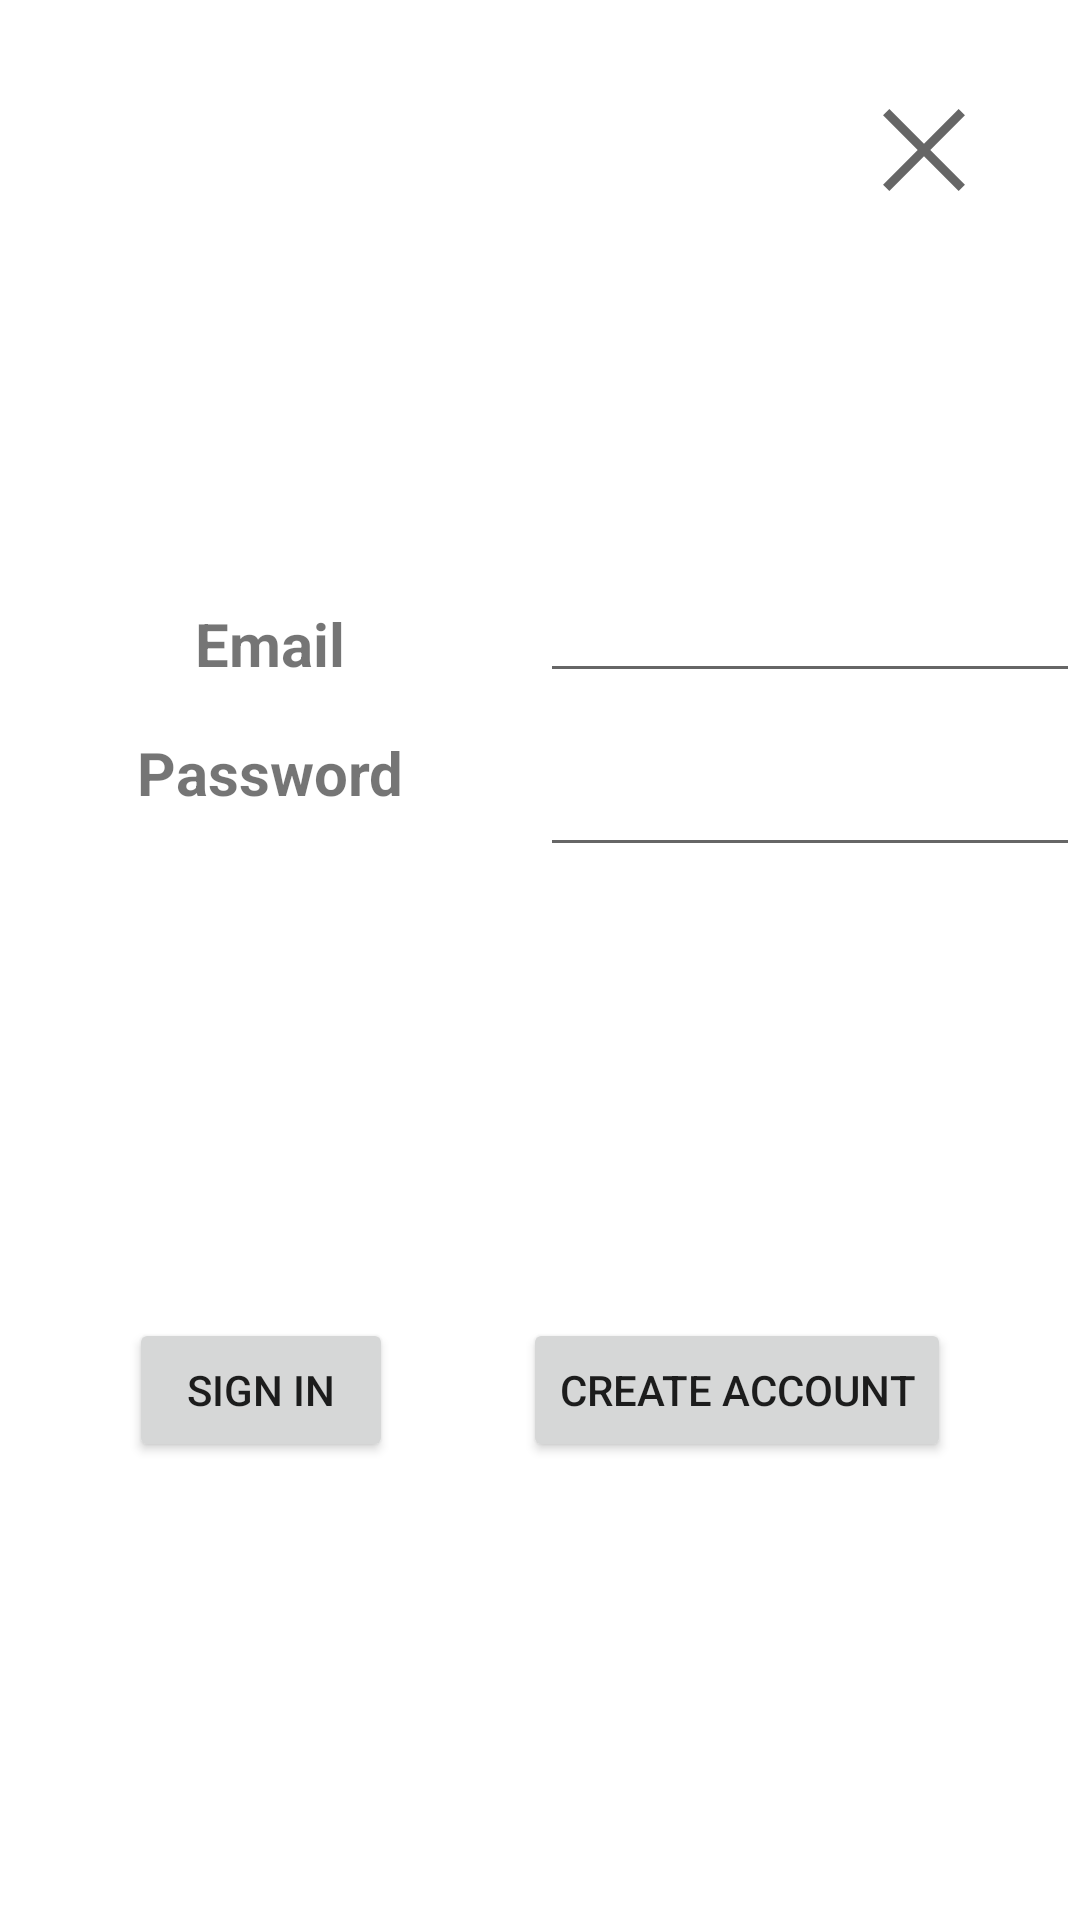

The Android layout XML behind this screen, and the referenced resources:
<!-- AndroidManifest.xml: application theme Theme.H2GO -->
<!-- res/layout/login_fragment.xml -->
<?xml version="1.0" encoding="utf-8"?>
<androidx.constraintlayout.widget.ConstraintLayout xmlns:android="http://schemas.android.com/apk/res/android"
    xmlns:app="http://schemas.android.com/apk/res-auto"
    xmlns:tools="http://schemas.android.com/tools"
    android:id="@+id/frameLayout"
    style="@style/Theme.FragmentBG"
    android:layout_width="match_parent"
    android:layout_height="match_parent"
    tools:context=".AddSourceFragment">

    <androidx.constraintlayout.widget.ConstraintLayout
        android:id="@+id/fields"
        android:layout_width="match_parent"
        android:layout_height="wrap_content"
        app:layout_constraintBottom_toTopOf="@+id/signin_button"
        app:layout_constraintEnd_toEndOf="parent"
        app:layout_constraintStart_toStartOf="parent"
        app:layout_constraintTop_toTopOf="parent">

        <TextView
            style="@style/Theme.FragmentText"
            android:id="@+id/error_text"
            android:layout_width="300dp"
            android:layout_height="wrap_content"
            android:gravity="center"
            android:textAlignment="center"
            android:textSize="24sp"
            android:textStyle="bold"
            app:layout_constraintEnd_toEndOf="parent"
            app:layout_constraintHorizontal_bias="0.5"
            app:layout_constraintStart_toStartOf="parent"
            app:layout_constraintTop_toTopOf="parent" />

        <androidx.constraintlayout.widget.ConstraintLayout
            android:id="@+id/fillable_field_labels"
            android:layout_width="180dp"
            android:layout_height="102dp"
            app:layout_constraintBottom_toBottomOf="parent"
            app:layout_constraintEnd_toStartOf="@+id/fillable_field_values"
            app:layout_constraintStart_toStartOf="parent">

            <TextView
                android:id="@+id/email_label"
                android:layout_width="wrap_content"
                android:layout_height="wrap_content"
                android:text="@string/email_label"
                android:textSize="20sp"
                android:textStyle="bold"
                app:layout_constraintBottom_toTopOf="@+id/pword_label"
                app:layout_constraintEnd_toEndOf="parent"
                app:layout_constraintHorizontal_bias="0.5"
                app:layout_constraintStart_toStartOf="parent"
                app:layout_constraintTop_toTopOf="parent" />

            <TextView
                android:id="@+id/pword_label"
                android:layout_width="wrap_content"
                android:layout_height="wrap_content"
                android:text="@string/password_label"
                android:textSize="20sp"
                android:textStyle="bold"
                app:layout_constraintBottom_toBottomOf="parent"
                app:layout_constraintEnd_toEndOf="parent"
                app:layout_constraintHorizontal_bias="0.5"
                app:layout_constraintStart_toStartOf="parent"
                app:layout_constraintTop_toBottomOf="@+id/email_label" />

        </androidx.constraintlayout.widget.ConstraintLayout>

        <androidx.constraintlayout.widget.ConstraintLayout
            android:id="@+id/fillable_field_values"
            android:layout_width="180dp"
            android:layout_height="102dp"
            app:layout_constraintBottom_toBottomOf="parent"
            app:layout_constraintEnd_toEndOf="parent"
            app:layout_constraintStart_toEndOf="@+id/fillable_field_labels"
            app:layout_constraintTop_toBottomOf="@+id/error_text">

            <EditText
                android:id="@+id/email_value"
                android:layout_width="wrap_content"
                android:layout_height="wrap_content"
                android:autofillHints="Type of Water Source"
                android:ems="10"
                android:layout_marginBottom="10sp"
                android:inputType="textEmailAddress"
                android:minHeight="48dp"
                app:layout_constraintBottom_toTopOf="@+id/pword_value"
                app:layout_constraintStart_toStartOf="parent"
                app:layout_constraintTop_toTopOf="parent" />

            <EditText
                android:id="@+id/pword_value"
                android:layout_width="wrap_content"
                android:layout_height="wrap_content"
                android:autofillHints="Floor that Source is on"
                android:ems="10"
                android:inputType="textPassword"
                android:minHeight="48dp"
                app:layout_constraintBottom_toBottomOf="parent"
                app:layout_constraintStart_toStartOf="parent"
                app:layout_constraintTop_toBottomOf="@+id/email_value" />
        </androidx.constraintlayout.widget.ConstraintLayout>

    </androidx.constraintlayout.widget.ConstraintLayout>

    <Button
        android:id="@+id/account_button"
        android:layout_width="wrap_content"
        android:layout_height="wrap_content"
        android:text="@string/create_account"
        app:layout_constraintBottom_toBottomOf="@+id/signin_button"
        app:layout_constraintEnd_toEndOf="parent"
        app:layout_constraintHorizontal_bias="0.5"
        app:layout_constraintStart_toEndOf="@+id/signin_button" />

    <Button
        android:id="@+id/signin_button"
        android:layout_width="wrap_content"
        android:layout_height="wrap_content"
        android:text="@string/sign_in"
        app:layout_constraintBottom_toBottomOf="parent"
        app:layout_constraintEnd_toStartOf="@+id/account_button"
        app:layout_constraintHorizontal_bias="0.5"
        app:layout_constraintStart_toStartOf="parent"
        app:layout_constraintTop_toBottomOf="@+id/fields" />

    <ImageButton
        android:id="@+id/close_button"
        style="@style/Theme.AddSourceFragmentX"
        android:layout_width="wrap_content"
        android:layout_height="wrap_content"
        android:layout_marginTop="16dp"
        android:layout_marginEnd="16dp"
        android:backgroundTint="#00FFFFFF"
        android:contentDescription="@string/x"
        app:layout_constraintEnd_toEndOf="parent"
        app:layout_constraintTop_toTopOf="parent" />

</androidx.constraintlayout.widget.ConstraintLayout>
<!-- resources referenced by this layout -->
<resources>
  <string name="create_account">Create Account</string>
  <string name="email_label">Email</string>
  <string name="password_label">Password</string>
  <string name="sign_in">Sign In</string>
  <string name="x">X</string>
  <style name="Theme.AddSourceFragmentX" parent="Theme.Design">
          <item name="android:src">@drawable/ic_close_icon</item>
      </style>
  <style name="Theme.FragmentBG" parent="Theme.Design">
          <item name="android:background">@color/white</item>
      </style>
  <style name="Theme.FragmentText" parent="Theme.Design">
          <item name="android:textColor">@color/black</item>
      </style>
  <style name="Theme.H2GO" parent="Theme.MaterialComponents.DayNight.DarkActionBar">
          
          <item name="colorPrimary">@color/water_light</item>
          <item name="colorPrimaryVariant">@color/water_dark</item>
          <item name="colorOnPrimary">@color/white</item>
          
          <item name="colorSecondary">@color/water_light</item>
          <item name="colorSecondaryVariant">@color/water_dark</item>
          <item name="colorOnSecondary">@color/white</item>
          
          <item name="android:statusBarColor" tools:targetApi="l">?attr/colorPrimaryVariant</item>
          
          <item name="windowActionBar">false</item>
          <item name="windowNoTitle">true</item>
      </style>
  <!-- drawable ic_close_icon (drawable) -->
  <vector xmlns:android="http://schemas.android.com/apk/res/android"
      android:width="48dp"
      android:height="48dp"
      android:viewportWidth="48"
      android:viewportHeight="48"
      android:tint="?attr/colorControlNormal">
      <path
          android:fillColor="@android:color/black"
          android:pathData="M12.45,37.65 L10.35,35.55 21.9,24 10.35,12.45 12.45,10.35 24,21.9 35.55,10.35 37.65,12.45 26.1,24 37.65,35.55 35.55,37.65 24,26.1Z"/>
  </vector>
  <color name="white">#FFFFFFFF</color>
  <color name="black">#FF000000</color>
  <color name="water_light">#FF3491E8</color>
  <color name="water_dark">#FF0F4A80</color>
</resources>
